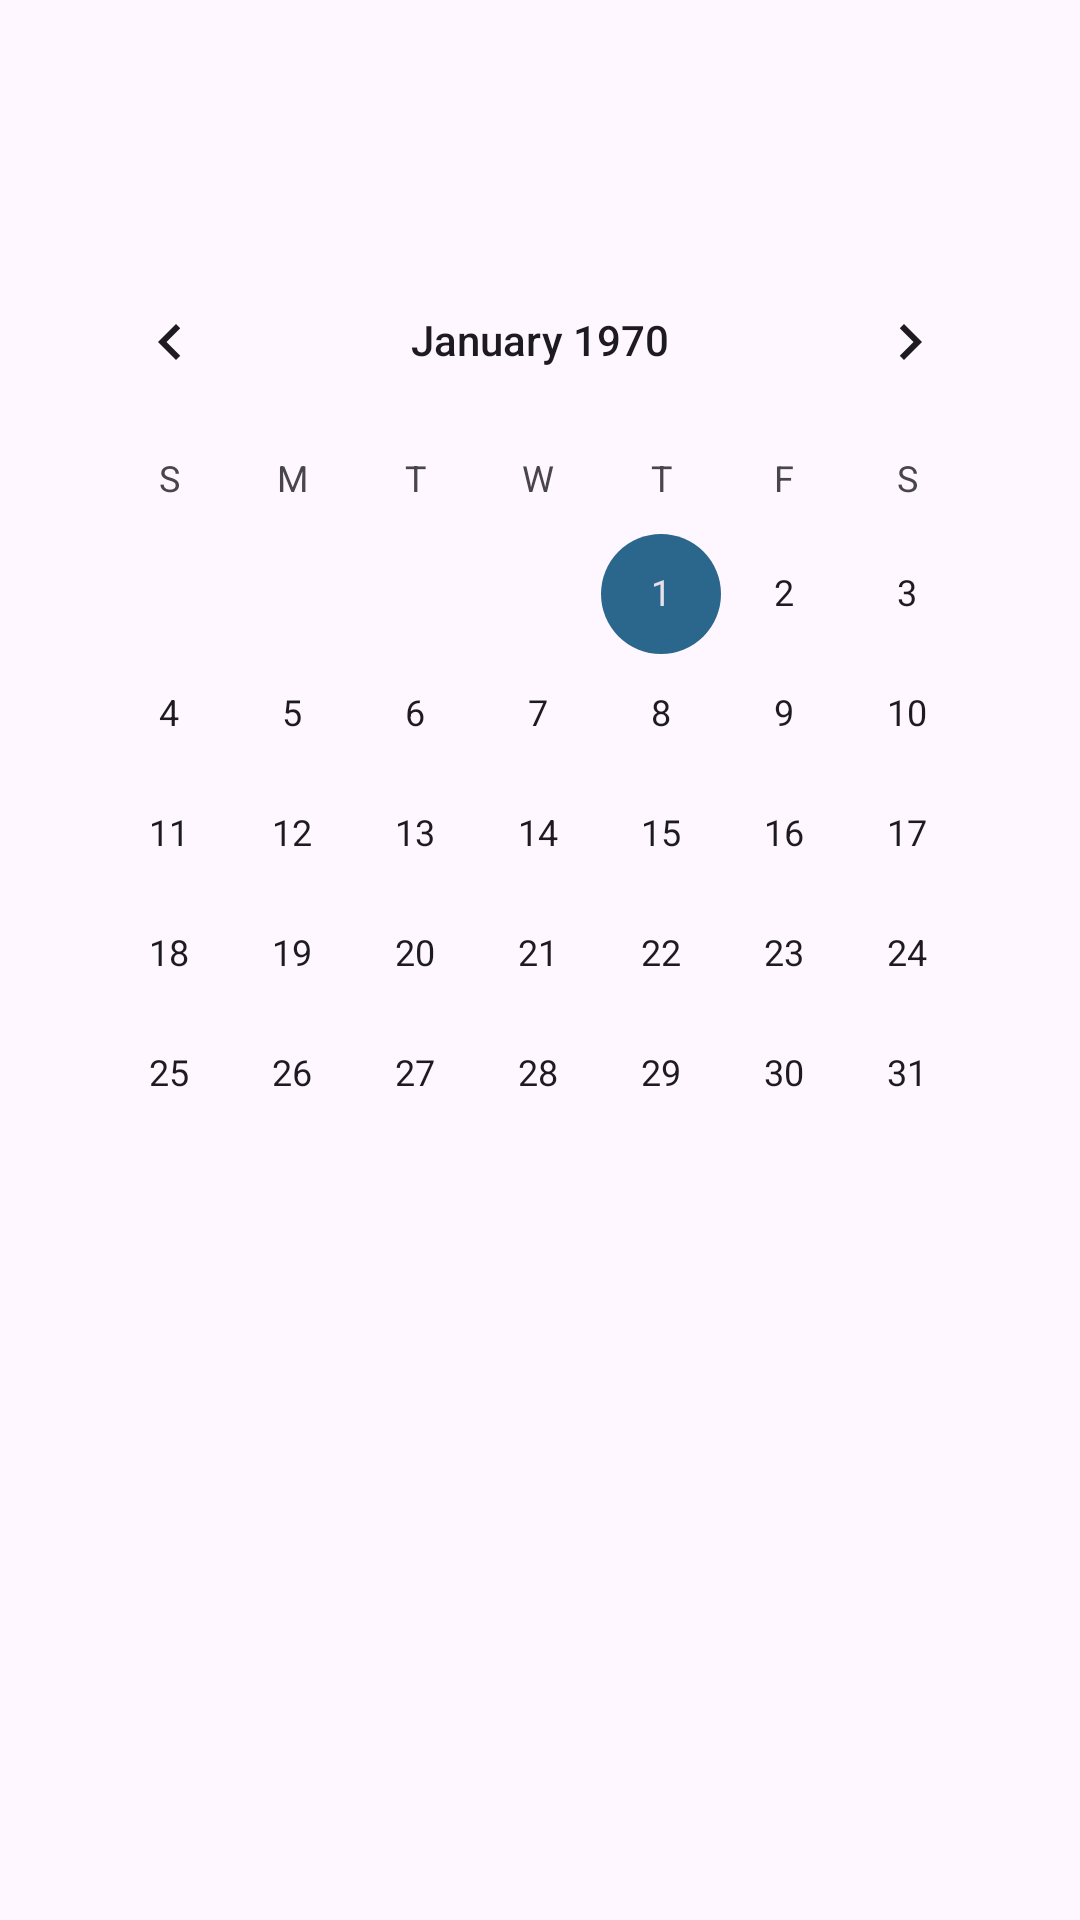

Produce the Android XML layout that renders to this screen, including the resource entries it uses.
<!-- AndroidManifest.xml: application theme Theme.FoodPlanner -->
<!-- res/layout/fragment_my_plan.xml -->
<?xml version="1.0" encoding="utf-8"?>
<androidx.constraintlayout.widget.ConstraintLayout xmlns:android="http://schemas.android.com/apk/res/android"
    xmlns:app="http://schemas.android.com/apk/res-auto"
    xmlns:tools="http://schemas.android.com/tools"
    android:layout_width="match_parent"
    android:layout_height="match_parent"
    android:padding="16dp"
    tools:context=".view.home.fragments.plan.MyPlanFragment">
    <View
        android:id="@+id/view"
        android:layout_width="match_parent"
        android:layout_height="?attr/actionBarSize"
        app:layout_constraintEnd_toEndOf="parent"
        app:layout_constraintStart_toStartOf="parent"
        app:layout_constraintTop_toTopOf="parent" />

    <CalendarView
        android:id="@+id/calendarView"
        android:layout_width="wrap_content"
        android:layout_height="0dp"
        app:layout_constraintEnd_toEndOf="parent"
        app:layout_constraintStart_toStartOf="parent"
        app:layout_constraintTop_toBottomOf="@id/view" />

    <androidx.recyclerview.widget.RecyclerView
        android:id="@+id/planMealRecyclerView"
        android:layout_width="0dp"
        android:layout_height="0dp"
        android:layout_marginTop="8dp"
        app:layout_constraintBottom_toBottomOf="parent"
        app:layout_constraintEnd_toEndOf="parent"
        app:layout_constraintStart_toStartOf="parent"
        app:layout_constraintTop_toBottomOf="@+id/calendarView"
        tools:listitem="@layout/item_meal"
        />
</androidx.constraintlayout.widget.ConstraintLayout>
<!-- res/layout/item_meal.xml (included above) -->
<?xml version="1.0" encoding="utf-8"?>
<androidx.cardview.widget.CardView xmlns:android="http://schemas.android.com/apk/res/android"
    xmlns:app="http://schemas.android.com/apk/res-auto"
    xmlns:tools="http://schemas.android.com/tools"
    android:layout_width="match_parent"
    android:layout_height="wrap_content"
    android:layout_margin="8dp"
    app:cardCornerRadius="20dp"
    android:hapticFeedbackEnabled="true"
    app:cardUseCompatPadding="true"
    app:cardElevation="4dp">

    <LinearLayout
        android:layout_width="match_parent"
        android:layout_height="wrap_content"
        android:orientation="vertical"
        android:gravity="center_horizontal"
        android:layout_gravity="center"
        android:padding="8dp">


        <com.google.android.material.imageview.ShapeableImageView
            android:id="@+id/meal_image"
            android:layout_width="match_parent"
            android:layout_height="100dp"
            app:shapeAppearanceOverlay="@style/RoundedImageShape"
            android:contentDescription="@string/meal_image_desc"
            android:scaleType="centerCrop"
            tools:srcCompat="@drawable/ic_launcher_background" />

        <TextView
            android:id="@+id/meal_name"
            style="@style/textCardInRecyclerViewMealOfTheDay"
            android:layout_width="wrap_content"
            android:layout_height="30dp"
            android:layout_gravity="center"
            android:layout_marginTop="8dp"
            android:textSize="16sp"
            tools:text="dfgdfgdfgfgdfgdfgfgdgfgdg" />
    </LinearLayout>
</androidx.cardview.widget.CardView>
<!-- resources referenced by this layout -->
<resources>
  <string name="meal_image_desc">meal_image_desc</string>
  <style name="RoundedImageShape" parent="">
          <item name="cornerFamily">rounded</item>
          <item name="cornerSize">20dp</item>
      </style>
  <style name="textCardInRecyclerViewMealOfTheDay">
          <item name="android:textColor">@color/black</item>
          <item name="android:textSize">23sp</item>
          <item name="android:gravity">center</item>
          <item name="android:fontFamily">@font/cfsabinettademo</item>
      </style>
  <style name="Theme.FoodPlanner" parent="Base.Theme.FoodPlanner" />
  <color name="black">#2F2F2F</color>
  <style name="Base.Theme.FoodPlanner" parent="Theme.Material3.Light.NoActionBar">
          
          
          <item name="colorPrimary">@color/blue</item>
          <item name="colorPrimaryVariant">@color/my_light_primary_variant</item>
          <item name="colorSecondary">@color/blue</item>
          <item name="fontFamily">@font/interome</item>
          <item name="actionBarStyle">@style/MyActionBar</item>
      </style>
  <color name="blue">#2B678C</color>
  <color name="my_light_primary_variant">#2B678C</color>
  <style name="MyActionBar" parent="Widget.AppCompat.ActionBar">
          <item name="titleTextStyle">@style/MyActionBarTitleText</item>
      </style>
  <style name="MyActionBarTitleText" parent="TextAppearance.AppCompat.Widget.ActionBar.Title">
          <item name="android:textColor">@color/black</item>
          <item name="android:textSize">20sp</item>
          <item name="android:textStyle">bold</item>
          <item name="android:fontFamily">@font/barlington</item>
      </style>
</resources>
